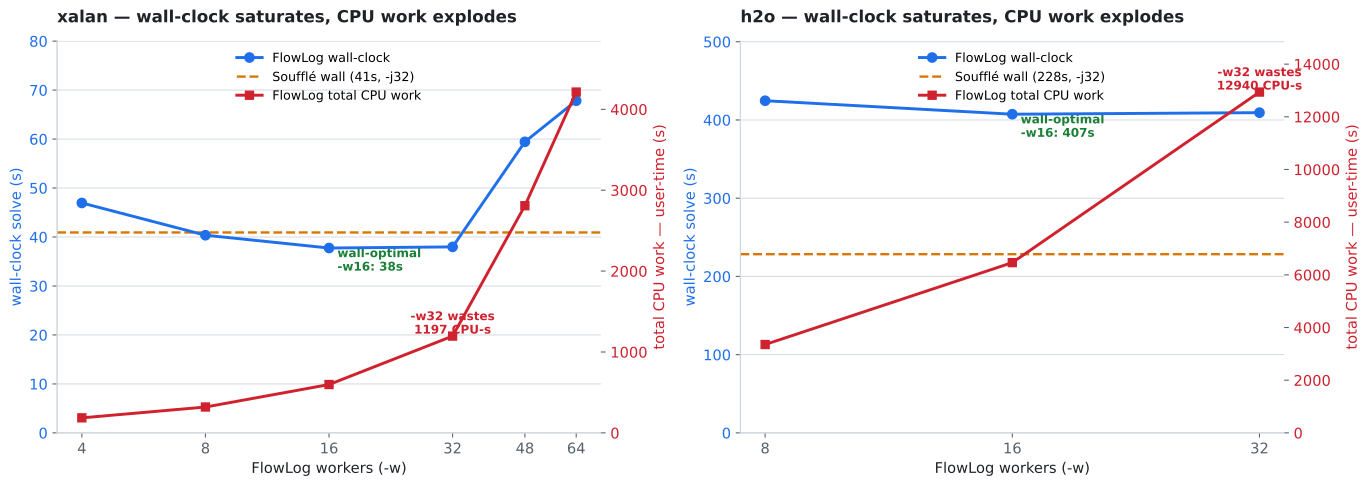

Source data for this figure (header and first rows):
app, workers, solve_s, wall_s, user_s, cpu_pct, rss_kb, rss_gib
h2o, 8, 423.9, 424.6, 3355, 796, 22873592, 21.81
h2o, 16, 406.8, 407.4, 6465, 1593, 23956540, 22.85
h2o, 32, 406.5, 409.3, 12940, 3173, 24808852, 23.66
xalan, 4, 46.88, 46.95, 185.9, 398, 2681404, 2.56
xalan, 8, 40.28, 40.36, 319.9, 796, 3016168, 2.88
xalan, 16, 37.66, 37.75, 597.8, 1591, 3742896, 3.57
xalan, 32, 37.85, 37.98, 1197, 3166, 4899084, 4.67
xalan, 48, 59.27, 59.44, 2808, 4741, 5917964, 5.64
xalan, 64, 67.57, 67.83, 4213, 6236, 8096272, 7.72
